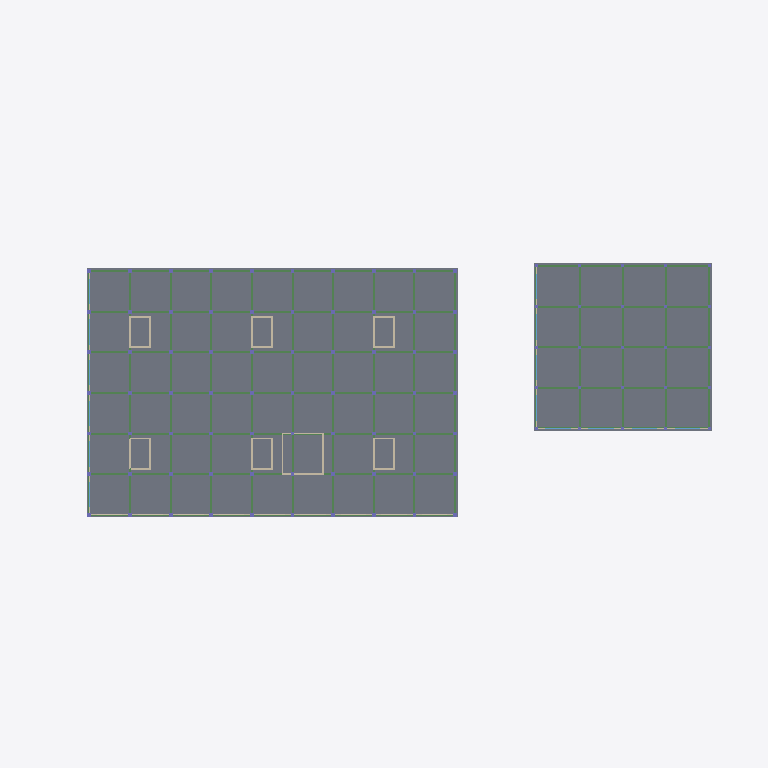
Plan cut of the same IFC building model at storey 'LT1' (level 12.85 m, cut at 14.25 m), seen from above with north up, elements coloured by IFC class: 29 walls (beige), 27 beams (green), 2 slabs (grey). Cut surfaces are drawn darker.
Extent 140.0 m × 74.5 m × 66.2 m (x, y, z). Storeys (8): B1 at 9.05 m; LT1 at 12.85 m; LT2 at 17.35 m; LT3 at 21.85 m; LT4 at 26.05 m; LT5 at 30.25 m; LT6 at 34.45 m; ATAP at 38.65 m. Elements (1291): 418 IfcColumn, 373 IfcPile, 172 IfcWindow, 157 IfcBeam, 102 IfcFooting, 56 IfcWall, 13 IfcSlab.

HEADER;
FILE_DESCRIPTION(('ViewDefinition [DesignTransferView]'),'2;1');
FILE_NAME('Rumah Sakit Tepian Batanghari.ifc','2026-11-19T11:05:01',(''),(''),'BIMCraft 0.12.0','BIMCraft 0.12.0','');
FILE_SCHEMA(('IFC4'));
ENDSEC;
DATA;
#12=IFCPROJECT('2PgCJzyUCihfKPuW8rwl2W',$,'Rumah Sakit Tepian Batanghari',$,$,$,'Desain Konsep - model gabungan struktur + arsitektur (langkah 3.11)',(#4),#11);
#16=IFCSITE('36irGzT4gVqYDLgeSD8w7P',$,'Site',$,$,#15,$,$,.ELEMENT.,$,$,$,$,$);
#21=IFCBUILDING('0LbbiHh3iEtKh8V2uE2IS6',$,'Gedung utama RS (6 lantai + basement)',$,$,#19,$,$,.ELEMENT.,$,$,#20);
#37=IFCBUILDINGSTOREY('0JLW4$0Zr5X9gkD4zdTc2G',$,'B1',$,$,#36,$,$,.ELEMENT.,9050.0);
#41=IFCBUILDINGSTOREY('0Wqt5IfFf4Fh_GUvzuWg4P',$,'LT1',$,$,#40,$,$,.ELEMENT.,12850.0);
#45=IFCBUILDINGSTOREY('2HArkJ3192wuxIinlLvjX1',$,'LT2',$,$,#44,$,$,.ELEMENT.,17350.0);
#49=IFCBUILDINGSTOREY('05t0br8fj9efJQSZ5YtmiZ',$,'LT3',$,$,#48,$,$,.ELEMENT.,21850.0);
#53=IFCBUILDINGSTOREY('0oOAZtdPX5WB2i9fEswNg9',$,'LT4',$,$,#52,$,$,.ELEMENT.,26050.0);
#57=IFCBUILDINGSTOREY('1BrEGpoHH8Lha535JOAwDs',$,'LT5',$,$,#56,$,$,.ELEMENT.,30250.0);
#61=IFCBUILDINGSTOREY('0eCFFAiwD1HRiNQ6fxVA_T',$,'LT6',$,$,#60,$,$,.ELEMENT.,34450.0);
#65=IFCBUILDINGSTOREY('0EzdcFkgP26PXoONv0E2Hu',$,'ATAP',$,$,#64,$,$,.ELEMENT.,38650.0);
#15193=IFCSLAB('1jXLAc8_PAlfL3Fw4_ijtY',$,'PL-250-fc30-LT1',$,'PL-250-fc30-LT1',#15181,#15192,'100943',.FLOOR.);
#15217=IFCSLAB('177dwiTl51Lh2sv5Du$RIS',$,'PL-250-fc30-LT1',$,'PL-250-fc30-LT1',#15205,#15216,'100944',.FLOOR.);
#15306=IFCBEAM('2L$odVae94GOWn_XGfHUj4',$,'SL-400x800-fc30',$,'SL-400x800-fc30',#15298,#15305,'100948',.BEAM.);
#15328=IFCBEAM('2KGi7goUD9sRu_eqVS4wNp',$,'SL-400x800-fc30',$,'SL-400x800-fc30',#15320,#15327,'100949',.BEAM.);
#15372=IFCBEAM('0Hvj0FJcP4xfMnOIqed9V3',$,'SL-400x800-fc30',$,'SL-400x800-fc30',#15364,#15371,'100951',.BEAM.);
#15350=IFCBEAM('1tWWWgeT15GR5hmz46Vrix',$,'SL-400x800-fc30',$,'SL-400x800-fc30',#15342,#15349,'100950',.BEAM.);
#15284=IFCBEAM('3WEDBLGSX8QhWnNLKTW6lY',$,'SL-400x800-fc30',$,'SL-400x800-fc30',#15276,#15283,'100947',.BEAM.);
#15262=IFCBEAM('1fZ6OW2s1EtgUxQ$tiHWi4',$,'SL-400x800-fc30',$,'SL-400x800-fc30',#15254,#15261,'100946',.BEAM.);
#15438=IFCBEAM('2ODVdJhET00g44rPRra7Kz',$,'SL-400x800-fc30',$,'SL-400x800-fc30',#15430,#15437,'100954',.BEAM.);
#15460=IFCBEAM('3Dw$MTcDf6Oxul6hcqZ0Np',$,'SL-400x800-fc30',$,'SL-400x800-fc30',#15452,#15459,'100955',.BEAM.);
#15526=IFCBEAM('1W1yGMfEP5DuoWgUBJbsfn',$,'SL-400x800-fc30',$,'SL-400x800-fc30',#15518,#15525,'100958',.BEAM.);
#15504=IFCBEAM('11FANhzMb1xf_Qx06_7Sv6',$,'SL-400x800-fc30',$,'SL-400x800-fc30',#15496,#15503,'100957',.BEAM.);
#15592=IFCBEAM('3tYO$wTw984BhHb2br_THE',$,'SL-400x800-fc30',$,'SL-400x800-fc30',#15584,#15591,'100961',.BEAM.);
#15570=IFCBEAM('28GgSkHLnD8gPERvbvrUDR',$,'SL-400x800-fc30',$,'SL-400x800-fc30',#15562,#15569,'100960',.BEAM.);
#15240=IFCBEAM('0eVrwgZGPApvDPojQkV9ih',$,'SL-400x800-fc30',$,'SL-400x800-fc30',#15229,#15239,'100945',.BEAM.);
#18322=IFCWALL('15nNfkHtX1lBX1e7_3fdlI',$,'DD-150-Bata',$,'DD-150-Bata',#18306,#18321,'101117',.STANDARD.);
#15636=IFCBEAM('1eJZkmaDP62w9WaFpFoPpB',$,'SL-400x800-fc30',$,'SL-400x800-fc30',#15628,#15635,'100963',.BEAM.);
#15658=IFCBEAM('1BuvzWCe58xQRQUChB_mdH',$,'SL-400x800-fc30',$,'SL-400x800-fc30',#15650,#15657,'100964',.BEAM.);
#15702=IFCBEAM('3T0Sp_J1j2WBe1U3p1JWj5',$,'SL-400x800-fc30',$,'SL-400x800-fc30',#15694,#15701,'100966',.BEAM.);
#15680=IFCBEAM('0wYy1LhHXEeQkVqZ4D1$mZ',$,'SL-400x800-fc30',$,'SL-400x800-fc30',#15672,#15679,'100965',.BEAM.);
#15416=IFCBEAM('3wV14DMDj6N92L_VM5tJDm',$,'SL-400x800-fc30',$,'SL-400x800-fc30',#15408,#15415,'100953',.BEAM.);
#15482=IFCBEAM('34EWHMHbH17R09WRKlz0VN',$,'SL-400x800-fc30',$,'SL-400x800-fc30',#15474,#15481,'100956',.BEAM.);
#15548=IFCBEAM('2kM_rwhdzBFAUnj92mMyZs',$,'SL-400x800-fc30',$,'SL-400x800-fc30',#15540,#15547,'100959',.BEAM.);
#15746=IFCBEAM('1_Yb2_Jdf2WguUIntBKuYu',$,'SL-400x800-fc30',$,'SL-400x800-fc30',#15738,#15745,'100968',.BEAM.);
#15768=IFCBEAM('217NX2eP140PkqsyubIXGk',$,'SL-400x800-fc30',$,'SL-400x800-fc30',#15760,#15767,'100969',.BEAM.);
#15812=IFCBEAM('3yST2FXbT8th9UtQPkqlSM',$,'SL-400x800-fc30',$,'SL-400x800-fc30',#15804,#15811,'100971',.BEAM.);
#15790=IFCBEAM('2CFZ7KGRTCsOXT7M3hH_I_',$,'SL-400x800-fc30',$,'SL-400x800-fc30',#15782,#15789,'100970',.BEAM.);
#15394=IFCBEAM('08ZZtX_ar06eMlTlLqO53B',$,'SL-400x800-fc30',$,'SL-400x800-fc30',#15386,#15393,'100952',.BEAM.);
#15614=IFCBEAM('13u1aIpvbAZfXTWVplhjR_',$,'SL-400x800-fc30',$,'SL-400x800-fc30',#15606,#15613,'100962',.BEAM.);
#15724=IFCBEAM('3AlIGVEk1CSP7x5MHPDyCF',$,'SL-400x800-fc30',$,'SL-400x800-fc30',#15716,#15723,'100967',.BEAM.);
#18418=IFCWALL('1xsMwzwz94nQn8d$vaxG7c',$,'DD-150-Bata',$,'DD-150-Bata',#18402,#18417,'101144',.STANDARD.);
#7156=IFCWALL('3iVUGU0513ofcEo1pHd7Io',$,'DG-350-fc35',$,'DG-350-fc35',#7142,#7155,'100443',.STANDARD.);
#19090=IFCWALL('1bI6zyrX17YPtWoIowe9P6',$,'DD-150-Bata',$,'DD-150-Bata',#19074,#19089,'101297',.STANDARD.);
ENDSEC;
